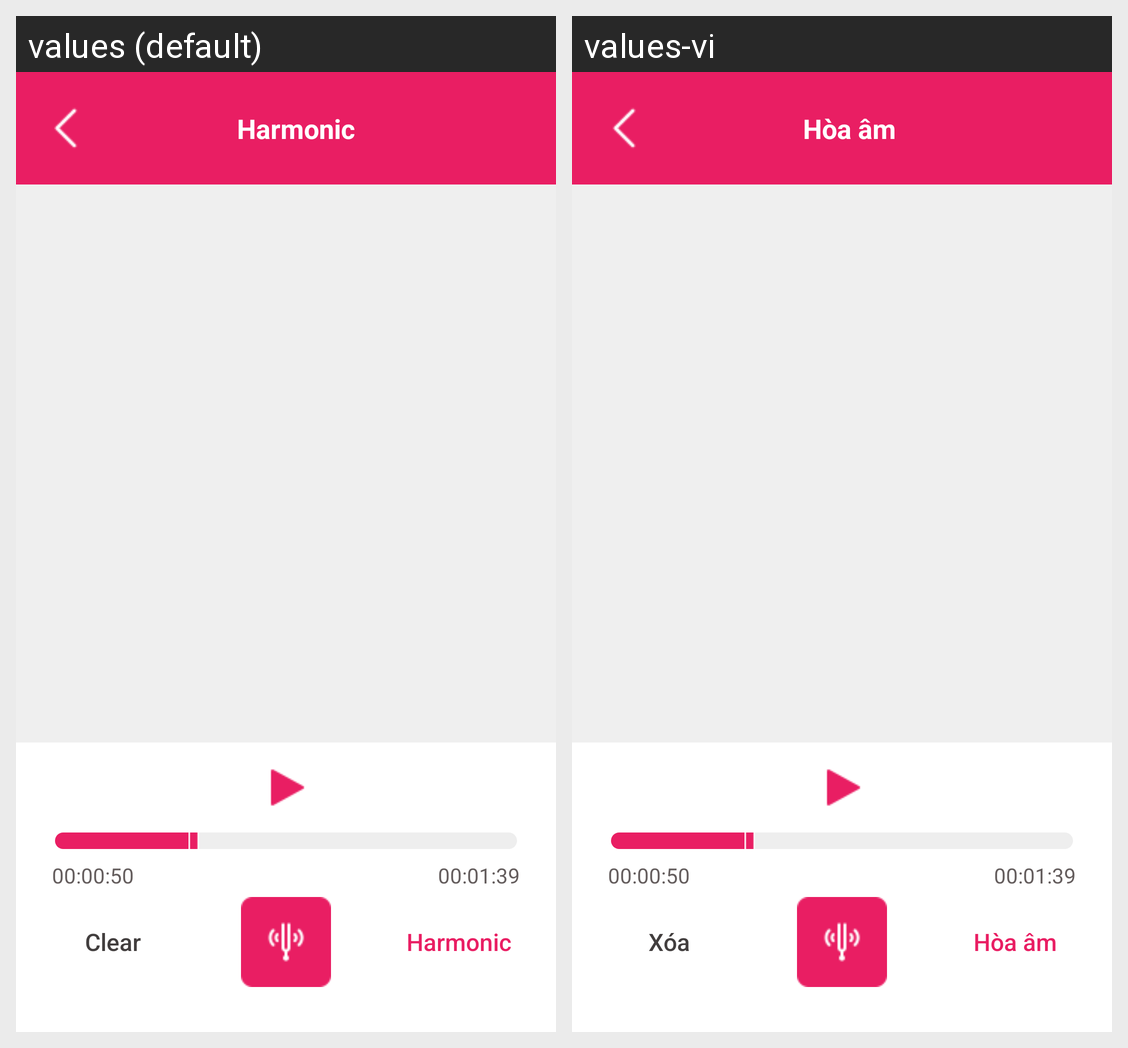

The same Android screen rendered under two of its app's locales, left to right. List the strings drawn on it with the default value and each locale's translation.
Android screen res/layout/activity_harmonic.xml rendered under 2 locales, left to right: values (default), values-vi. Device: Nexus 5 (rendered at 1080×1920; each locale shown at half size, 540×960, under a caption strip naming it); theme Theme.NoActionBar.
Strings drawn on this screen, with the default value and each locale's value (text and hints the layout hard-codes, and strings that could not be matched under every locale, appear in the picture but are not listed):

harmonic_title
  values: Harmonic
  values-vi: Hòa âm

combine_cancel
  values: Clear
  values-vi: Xóa
